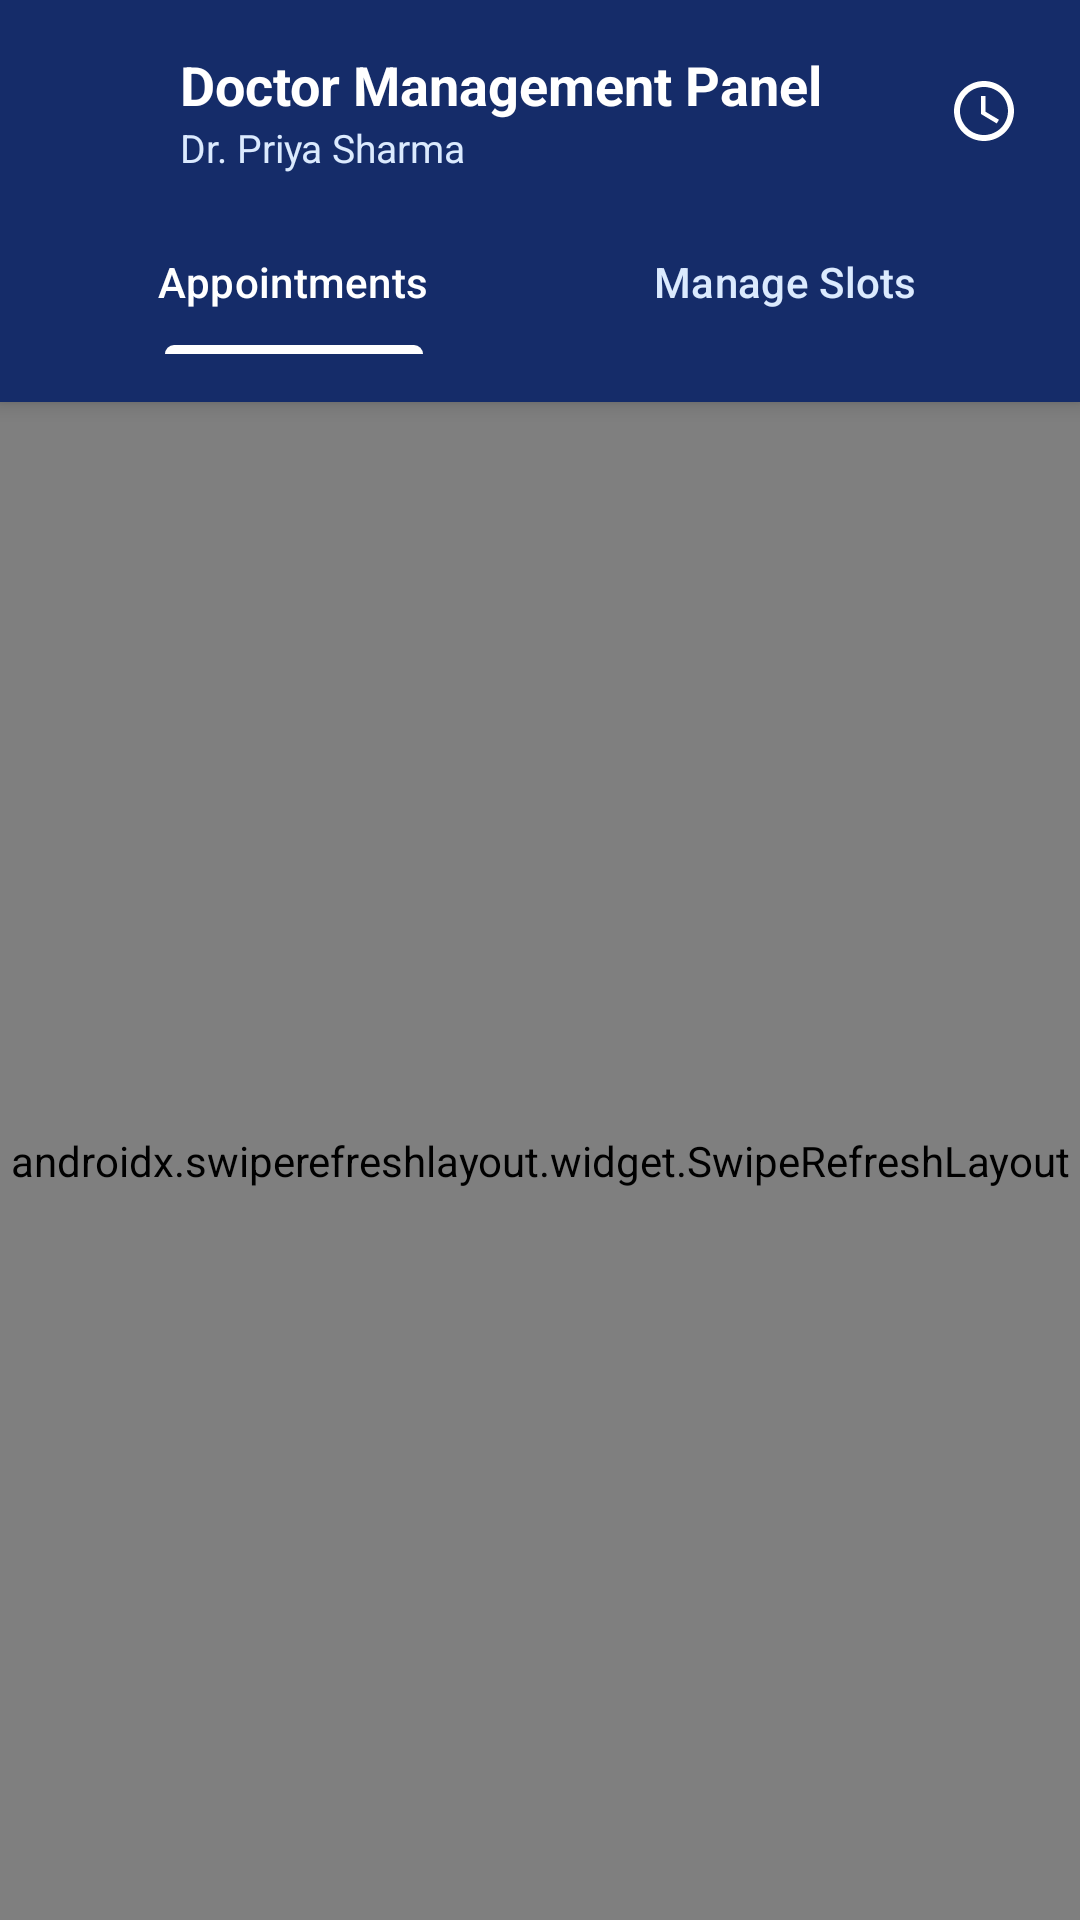

Here is an Android app screen rendered from its layout file. Give the layout XML and the strings, colors and styles it references.
<!-- AndroidManifest.xml: application theme Theme.CareWell -->
<!-- res/layout/activity_doctor_panel.xml -->
<?xml version="1.0" encoding="utf-8"?>
<LinearLayout xmlns:android="http://schemas.android.com/apk/res/android"
    xmlns:app="http://schemas.android.com/apk/res-auto"
    android:layout_width="match_parent"
    android:layout_height="match_parent"
    android:background="@color/background_light"
    android:orientation="vertical">

    
    <LinearLayout
        android:layout_width="match_parent"
        android:layout_height="wrap_content"
        android:background="@color/primary"
        android:elevation="4dp"
        android:orientation="vertical"
        android:padding="16dp">

        <LinearLayout
            android:layout_width="match_parent"
            android:layout_height="wrap_content"
            android:gravity="center_vertical"
            android:orientation="horizontal">

            <ImageView
                android:id="@+id/ivBack"
                android:layout_width="32dp"
                android:layout_height="32dp"
                android:padding="4dp"
                android:src="@drawable/ic_back"
                app:tint="@color/white" />

            <LinearLayout
                android:layout_width="0dp"
                android:layout_height="wrap_content"
                android:layout_marginStart="12dp"
                android:layout_weight="1"
                android:orientation="vertical">

                <TextView
                    android:layout_width="wrap_content"
                    android:layout_height="wrap_content"
                    android:text="Doctor Management Panel"
                    android:textColor="@color/white"
                    android:textSize="18sp"
                    android:textStyle="bold" />

                <TextView
                    android:id="@+id/tvDoctorName"
                    android:layout_width="wrap_content"
                    android:layout_height="wrap_content"
                    android:text="Dr. Priya Sharma"
                    android:textColor="@color/secondary_light"
                    android:textSize="13sp" />
            </LinearLayout>

            <ImageView
                android:id="@+id/ivRefresh"
                android:layout_width="32dp"
                android:layout_height="32dp"
                android:padding="4dp"
                android:src="@drawable/ic_clock"
                app:tint="@color/white" />
        </LinearLayout>

        
        <com.google.android.material.tabs.TabLayout
            android:id="@+id/tabLayoutDoctor"
            android:layout_width="match_parent"
            android:layout_height="wrap_content"
            android:layout_marginTop="12dp"
            android:background="@color/transparent"
            app:tabIndicatorColor="@color/white"
            app:tabSelectedTextColor="@color/white"
            app:tabTextColor="@color/secondary_light">

            <com.google.android.material.tabs.TabItem
                android:layout_width="wrap_content"
                android:layout_height="wrap_content"
                android:text="Appointments" />

            <com.google.android.material.tabs.TabItem
                android:layout_width="wrap_content"
                android:layout_height="wrap_content"
                android:text="Manage Slots" />
        </com.google.android.material.tabs.TabLayout>
    </LinearLayout>

    
    <FrameLayout
        android:layout_width="match_parent"
        android:layout_height="match_parent">

        
        <LinearLayout
            android:id="@+id/layoutAppointmentsContainer"
            android:layout_width="match_parent"
            android:layout_height="match_parent"
            android:orientation="vertical">

            <androidx.swiperefreshlayout.widget.SwipeRefreshLayout
                android:id="@+id/swipeRefreshAppointments"
                android:layout_width="match_parent"
                android:layout_height="match_parent">

                <FrameLayout
                    android:layout_width="match_parent"
                    android:layout_height="match_parent">

                    <androidx.recyclerview.widget.RecyclerView
                        android:id="@+id/rvDoctorAppointments"
                        android:layout_width="match_parent"
                        android:layout_height="match_parent"
                        android:clipToPadding="false"
                        android:padding="12dp" />

                    <LinearLayout
                        android:id="@+id/llEmptyAppointments"
                        android:layout_width="wrap_content"
                        android:layout_height="wrap_content"
                        android:layout_gravity="center"
                        android:gravity="center"
                        android:orientation="vertical"
                        android:visibility="gone">

                        <ImageView
                            android:layout_width="64dp"
                            android:layout_height="64dp"
                            android:src="@drawable/ic_calendar"
                            app:tint="@color/text_muted" />

                        <TextView
                            android:layout_width="wrap_content"
                            android:layout_height="wrap_content"
                            android:layout_marginTop="8dp"
                            android:text="No Patient Appointments Found"
                            android:textColor="@color/text_primary"
                            android:textSize="16sp"
                            android:textStyle="bold" />

                        <TextView
                            android:layout_width="wrap_content"
                            android:layout_height="wrap_content"
                            android:layout_marginTop="4dp"
                            android:text="Appointments booked by users will appear here"
                            android:textColor="@color/text_secondary"
                            android:textSize="13sp" />
                    </LinearLayout>
                </FrameLayout>
            </androidx.swiperefreshlayout.widget.SwipeRefreshLayout>
        </LinearLayout>

        
        <LinearLayout
            android:id="@+id/layoutSlotsContainer"
            android:layout_width="match_parent"
            android:layout_height="match_parent"
            android:orientation="vertical"
            android:padding="16dp"
            android:visibility="gone">

            <com.google.android.material.card.MaterialCardView
                android:layout_width="match_parent"
                android:layout_height="wrap_content"
                android:layout_marginBottom="16dp"
                app:cardBackgroundColor="@color/surface_white"
                app:cardCornerRadius="12dp"
                app:cardElevation="2dp"
                app:strokeColor="@color/card_stroke"
                app:strokeWidth="1dp">

                <LinearLayout
                    android:layout_width="match_parent"
                    android:layout_height="wrap_content"
                    android:orientation="vertical"
                    android:padding="16dp">

                    <TextView
                        android:layout_width="match_parent"
                        android:layout_height="wrap_content"
                        android:text="Add Available Time Slot"
                        android:textColor="@color/text_primary"
                        android:textSize="16sp"
                        android:textStyle="bold" />

                    <LinearLayout
                        android:layout_width="match_parent"
                        android:layout_height="wrap_content"
                        android:layout_marginTop="12dp"
                        android:gravity="center_vertical"
                        android:orientation="horizontal">

                        <com.google.android.material.textfield.TextInputLayout
                            style="@style/Widget.MaterialComponents.TextInputLayout.OutlinedBox"
                            android:layout_width="0dp"
                            android:layout_height="wrap_content"
                            android:layout_marginEnd="8dp"
                            android:layout_weight="1"
                            android:hint="Date (YYYY-MM-DD)">

                            <com.google.android.material.textfield.TextInputEditText
                                android:id="@+id/etSlotDate"
                                android:layout_width="match_parent"
                                android:layout_height="wrap_content"
                                android:inputType="date" />
                        </com.google.android.material.textfield.TextInputLayout>

                        <com.google.android.material.textfield.TextInputLayout
                            style="@style/Widget.MaterialComponents.TextInputLayout.OutlinedBox"
                            android:layout_width="0dp"
                            android:layout_height="wrap_content"
                            android:layout_weight="1"
                            android:hint="Start Time (e.g. 10:00:00)">

                            <com.google.android.material.textfield.TextInputEditText
                                android:id="@+id/etSlotStartTime"
                                android:layout_width="match_parent"
                                android:layout_height="wrap_content"
                                android:inputType="text" />
                        </com.google.android.material.textfield.TextInputLayout>
                    </LinearLayout>

                    <com.google.android.material.button.MaterialButton
                        android:id="@+id/btnAddSlot"
                        android:layout_width="match_parent"
                        android:layout_height="48dp"
                        android:layout_marginTop="12dp"
                        android:backgroundTint="@color/primary"
                        android:text="Create Slot"
                        android:textColor="@color/white" />
                </LinearLayout>
            </com.google.android.material.card.MaterialCardView>

            <TextView
                android:layout_width="match_parent"
                android:layout_height="wrap_content"
                android:layout_marginBottom="8dp"
                android:text="Future Availability Slots"
                android:textColor="@color/text_primary"
                android:textSize="16sp"
                android:textStyle="bold" />

            <androidx.recyclerview.widget.RecyclerView
                android:id="@+id/rvSlots"
                android:layout_width="match_parent"
                android:layout_height="match_parent" />
        </LinearLayout>
    </FrameLayout>
</LinearLayout>
<!-- resources referenced by this layout -->
<resources>
  <color name="background_light">#F8FAFC</color>
  <color name="card_stroke">#E2E8F0</color>
  <color name="primary">#152C69</color>
  <color name="secondary_light">#DBEAFE</color>
  <color name="surface_white">#FFFFFF</color>
  <color name="text_muted">#94A3B8</color>
  <color name="text_primary">#0F172A</color>
  <color name="text_secondary">#475569</color>
  <color name="transparent">#00000000</color>
  <color name="white">#FFFFFF</color>
  <!-- drawable ic_calendar (drawable) -->
  <?xml version="1.0" encoding="utf-8"?>
  <vector xmlns:android="http://schemas.android.com/apk/res/android"
      android:width="24dp"
      android:height="24dp"
      android:viewportWidth="24"
      android:viewportHeight="24">
      <path
          android:fillColor="#FF000000"
          android:pathData="M19,3h-1V1h-2v2H8V1H6v2H5c-1.11,0 -2,0.9 -2,2v14c0,1.1 0.89,2 2,2h14c1.1,0 2,-0.9 2,-2V5c0,-1.1 -0.9,-2 -2,-2zm0,16H5V8h14v11zM7,10h5v5H7v-5z"/>
  </vector>
  <!-- drawable ic_clock (drawable) -->
  <vector xmlns:android="http://schemas.android.com/apk/res/android"
      android:width="24dp"
      android:height="24dp"
      android:viewportWidth="24"
      android:viewportHeight="24">
      <path
          android:fillColor="#FF000000"
          android:pathData="M11.99,2C6.47,2 2,6.48 2,12s4.47,10 9.99,10C17.52,22 22,17.52 22,12S17.52,2 11.99,2zm0,18c-4.42,0 -8,-3.58 -8,-8s3.58,-8 8,-8 8,3.58 8,8 -3.58,8 -8,8zm0.5,-13H11v6l5.25,3.15 0.75,-1.23 -4.5,-2.67z"/>
  </vector>
  <style name="Theme.CareWell" parent="Base.Theme.CareWell" />
  <color name="primary_dark">#0D1D47</color>
  <color name="secondary">#2563EB</color>
  <color name="primary_light">#EEF4FF</color>
  <style name="Widget.App.BottomNavigationView" parent="Widget.Material3.BottomNavigationView">
          <item name="itemIconSize">22dp</item>
          <item name="itemPaddingTop">10dp</item>
          <item name="itemPaddingBottom">8dp</item>
          <item name="itemIconTint">@color/bottom_nav_item_color</item>
          <item name="itemTextColor">@color/bottom_nav_item_color</item>
          <item name="itemRippleColor">@color/primary_light</item>
          <item name="labelVisibilityMode">labeled</item>
          <item name="itemActiveIndicatorStyle">@null</item>
          <item name="itemTextAppearanceActive">@style/TextAppearance.App.BottomNav.Active</item>
          <item name="itemTextAppearanceInactive">@style/TextAppearance.App.BottomNav.Inactive</item>
      </style>
  <style name="TextAppearance.App.BottomNav.Active" parent="TextAppearance.Material3.LabelMedium">
          <item name="android:textSize">11sp</item>
          <item name="android:fontFamily">sans-serif-medium</item>
          <item name="android:textStyle">bold</item>
          <item name="android:textColor">@color/secondary</item>
          <item name="android:includeFontPadding">false</item>
      </style>
  <style name="TextAppearance.App.BottomNav.Inactive" parent="TextAppearance.Material3.LabelMedium">
          <item name="android:textSize">11sp</item>
          <item name="android:fontFamily">sans-serif</item>
          <item name="android:textColor">@color/text_muted</item>
          <item name="android:includeFontPadding">false</item>
      </style>
</resources>
